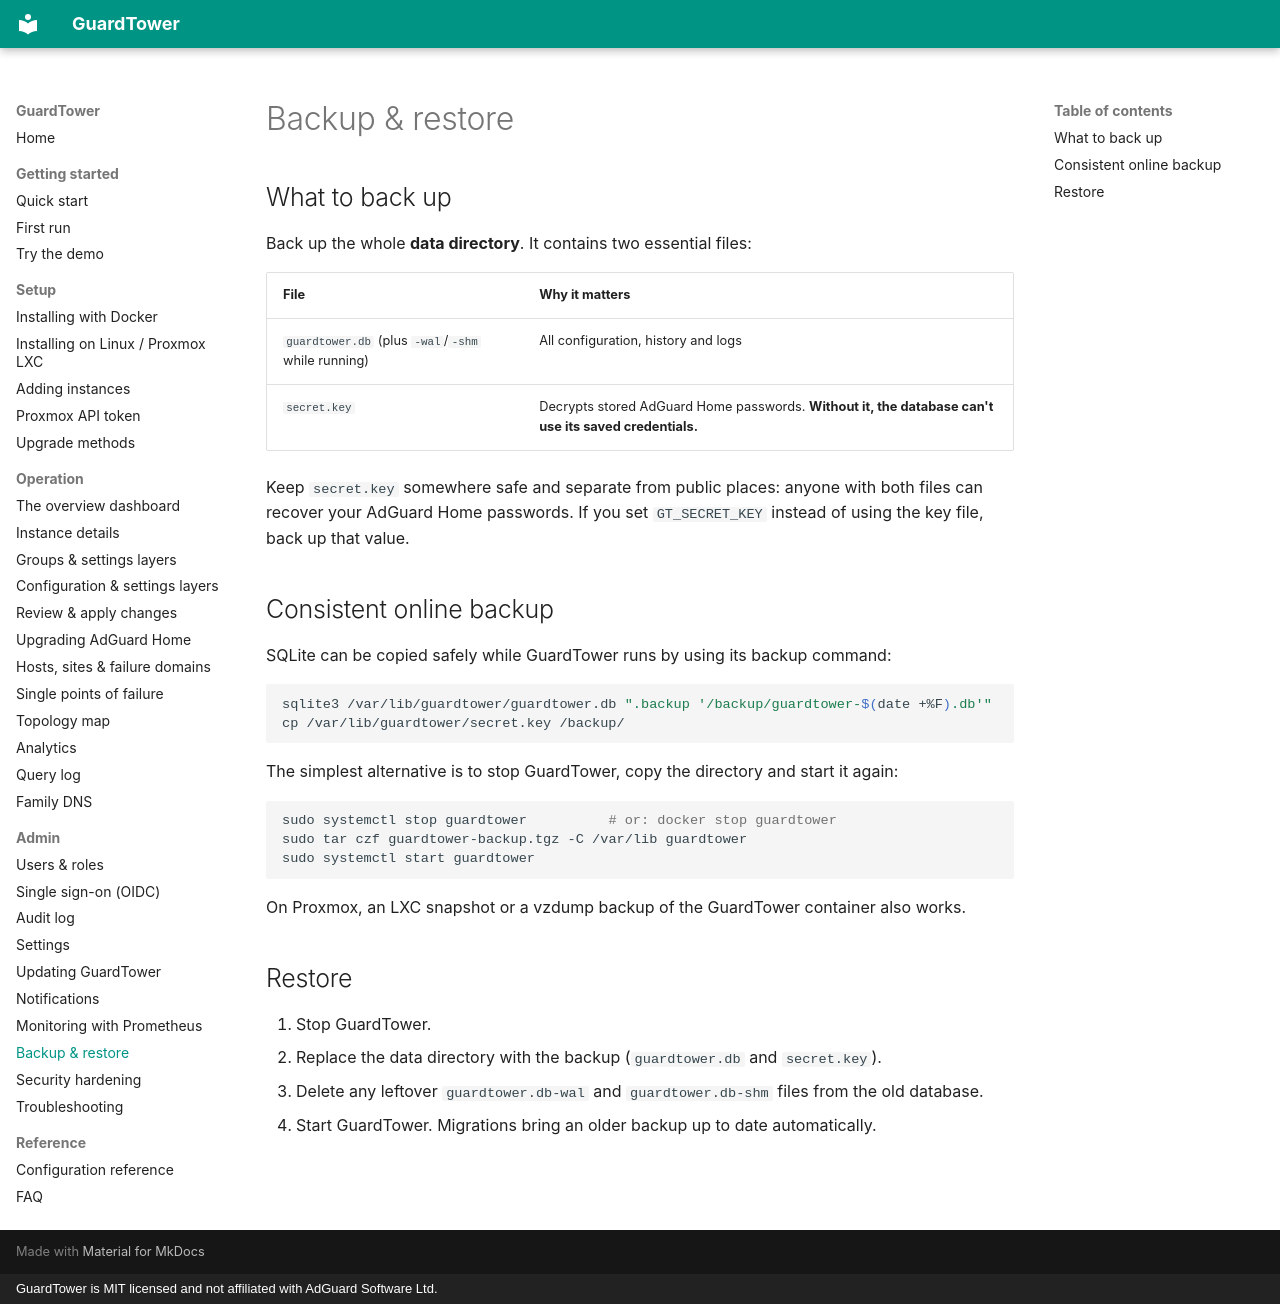

repository: hurseyc/GuardTower · page: admin/backup-restore/index.html · generator: mkdocs · copyright: GuardTower is MIT licensed and not affiliated with AdGuard Software Ltd.

---
title: Backup & restore
section: Admin
order: 30
summary: What to back up, how to do it safely while running, and how to restore.
---

# Backup & restore

## What to back up

Back up the whole **data directory**. It contains two essential files:

| File | Why it matters |
|---|---|
| `guardtower.db` (plus `-wal`/`-shm` while running) | All configuration, history and logs |
| `secret.key` | Decrypts stored AdGuard Home passwords. **Without it, the database can't use its saved credentials.** |

Keep `secret.key` somewhere safe and separate from public places: anyone with both files can recover your AdGuard Home passwords. If you set `GT_SECRET_KEY` instead of using the key file, back up that value.

## Consistent online backup

SQLite can be copied safely while GuardTower runs by using its backup command:

```bash
sqlite3 /var/lib/guardtower/guardtower.db ".backup '/backup/guardtower-$(date +%F).db'"
cp /var/lib/guardtower/secret.key /backup/
```

The simplest alternative is to stop GuardTower, copy the directory and start it again:

```bash
sudo systemctl stop guardtower          # or: docker stop guardtower
sudo tar czf guardtower-backup.tgz -C /var/lib guardtower
sudo systemctl start guardtower
```

On Proxmox, an LXC snapshot or a vzdump backup of the GuardTower container also works.

## Restore

1. Stop GuardTower.
2. Replace the data directory with the backup (`guardtower.db` and `secret.key`).
3. Delete any leftover `guardtower.db-wal` and `guardtower.db-shm` files from the old database.
4. Start GuardTower. Migrations bring an older backup up to date automatically.
